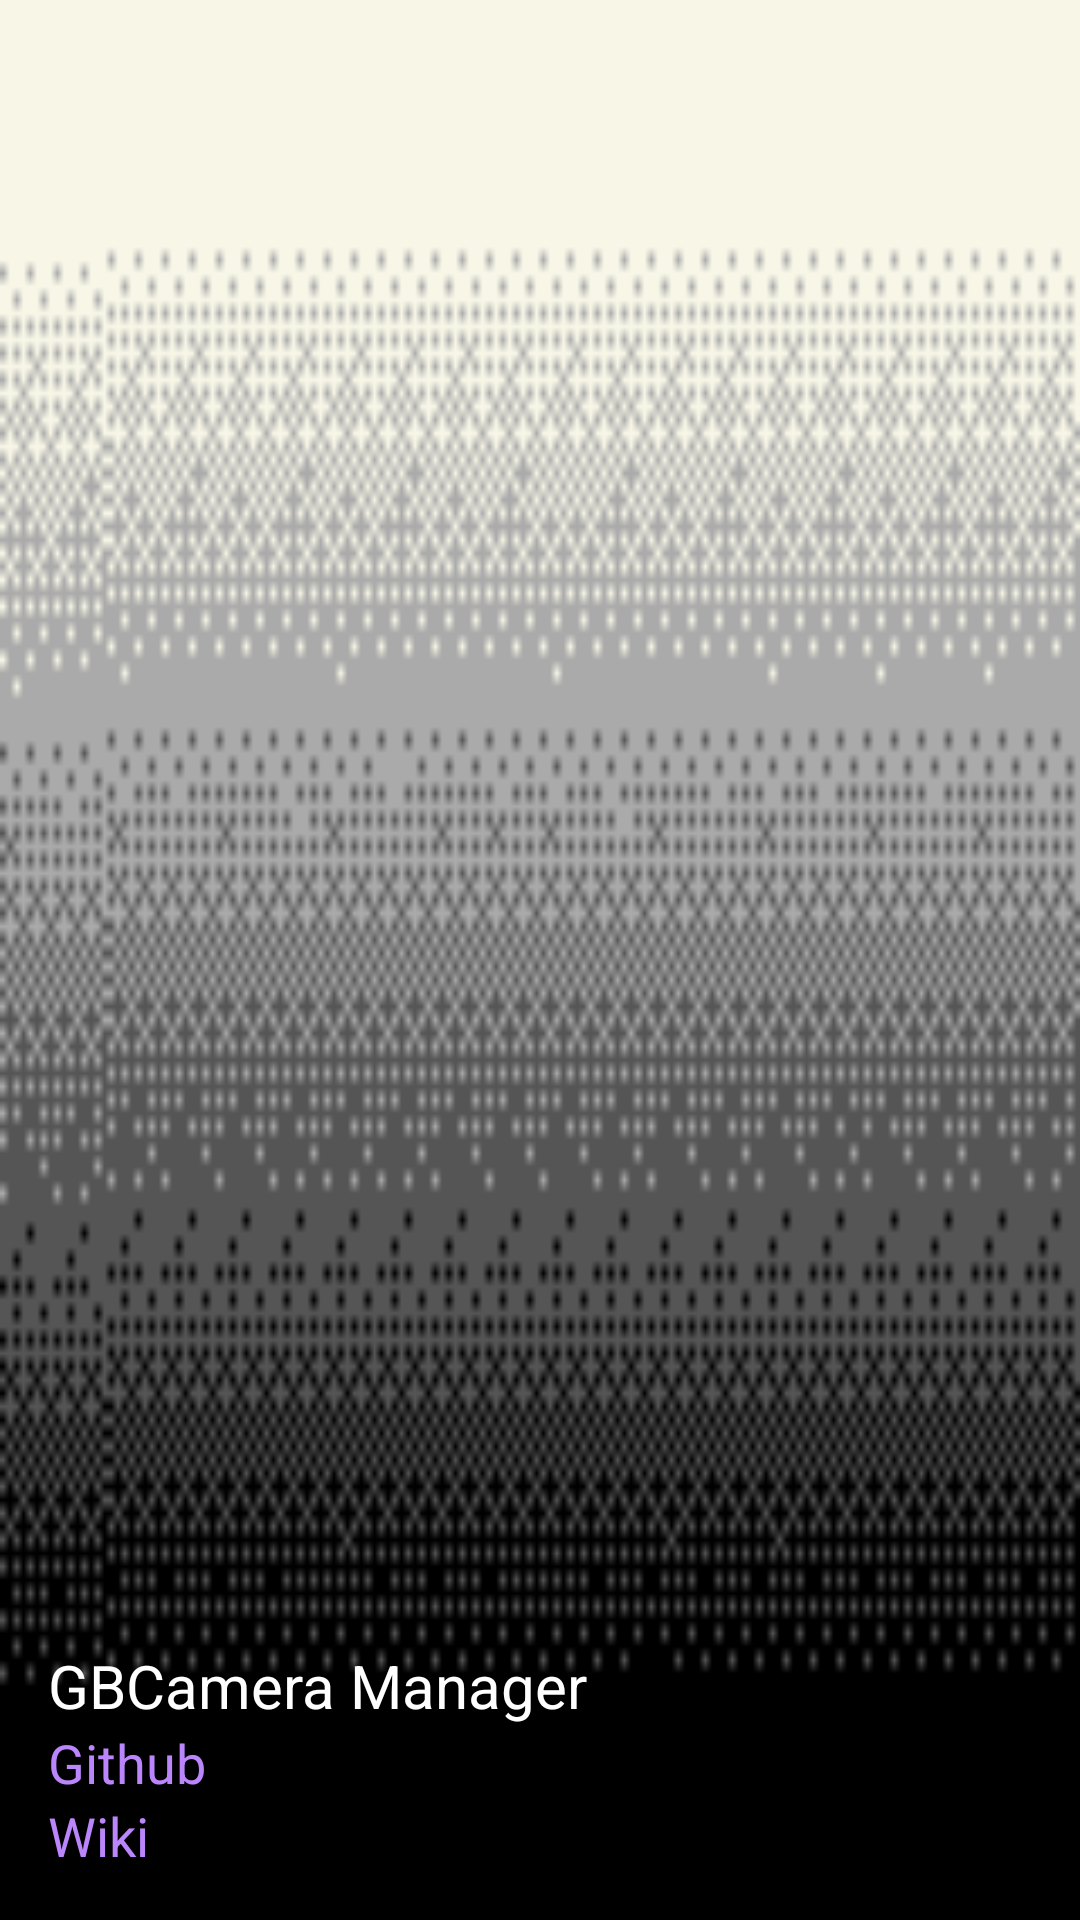

Android layout source for this screen:
<!-- AndroidManifest.xml: application theme Theme.GBCameraManager -->
<!-- res/layout/nav_header_main.xml -->
<?xml version="1.0" encoding="utf-8"?>
<LinearLayout xmlns:android="http://schemas.android.com/apk/res/android"
    xmlns:app="http://schemas.android.com/apk/res-auto"
    android:layout_width="match_parent"
    android:layout_height="@dimen/nav_header_height"
    android:background="@drawable/dithering"
    android:gravity="bottom"
    android:orientation="vertical"
    android:paddingLeft="@dimen/activity_horizontal_margin"
    android:paddingTop="@dimen/activity_vertical_margin"
    android:paddingRight="@dimen/activity_horizontal_margin"
    android:paddingBottom="@dimen/activity_vertical_margin"

    android:theme="@style/ThemeOverlay.AppCompat.Dark">

    <ImageView
        android:id="@+id/imageView"
        android:layout_width="wrap_content"
        android:layout_height="wrap_content"
        android:contentDescription="@string/nav_header_desc"
        android:paddingTop="@dimen/nav_header_vertical_spacing"
        app:srcCompat="@mipmap/ic_launcher_round" />

    <TextView
        android:layout_width="match_parent"
        android:layout_height="wrap_content"
        android:paddingTop="@dimen/nav_header_vertical_spacing"
        android:textSize="20sp"
        android:text="@string/nav_header_title"
        android:textAppearance="@style/TextAppearance.AppCompat.Body1" />

    <TextView
        android:id="@+id/tvGit"
        android:layout_width="wrap_content"
        android:layout_height="wrap_content"
        android:clickable="true"
        android:textSize="18sp"
        android:text="@string/nav_header_subtitle"
        android:textColor="@color/purple_200" />

    <TextView
        android:id="@+id/tvWiki"
        android:layout_width="wrap_content"
        android:layout_height="wrap_content"
        android:clickable="true"
        android:textSize="18sp"
        android:text="@string/nav_header_wiki"
        android:textColor="@color/purple_200" />
</LinearLayout>
<!-- resources referenced by this layout -->
<resources>
  <color name="purple_200">#FFBB86FC</color>
  <dimen name="activity_horizontal_margin">16dp</dimen>
  <dimen name="activity_vertical_margin">16dp</dimen>
  <dimen name="nav_header_height">190dp</dimen>
  <dimen name="nav_header_vertical_spacing">8dp</dimen>
  <!-- drawable dithering: png bitmap (drawable-nodpi, 16089 bytes) -->
  <string name="nav_header_desc">Navigation header</string>
  <string name="nav_header_subtitle">Github</string>
  <string name="nav_header_title">GBCamera Manager</string>
  <string name="nav_header_wiki">Wiki</string>
  <style name="Theme.GBCameraManager" parent="Theme.MaterialComponents.DayNight.DarkActionBar">
          
          <item name="colorPrimary">@color/primary_color</item>
          <item name="colorPrimaryVariant">@color/primary_color</item>
          <item name="colorOnPrimary">@color/white</item>
          
          <item name="colorSecondary">@color/teal_200</item>
          <item name="colorSecondaryVariant">@color/teal_700</item>
          <item name="colorOnSecondary">@color/black</item>
          
          <item name="android:statusBarColor">?attr/colorPrimaryVariant</item>
  
          
          <item name="android:windowBackground">
              @color/background_light
          </item>
  
      </style>
  <color name="primary_color">#161C2E</color>
  <color name="white">#FFFFFFFF</color>
  <color name="teal_200">#FF03DAC5</color>
  <color name="teal_700">#FF018786</color>
  <color name="black">#FF000000</color>
  <color name="background_light">#F7F6E7</color>
</resources>
